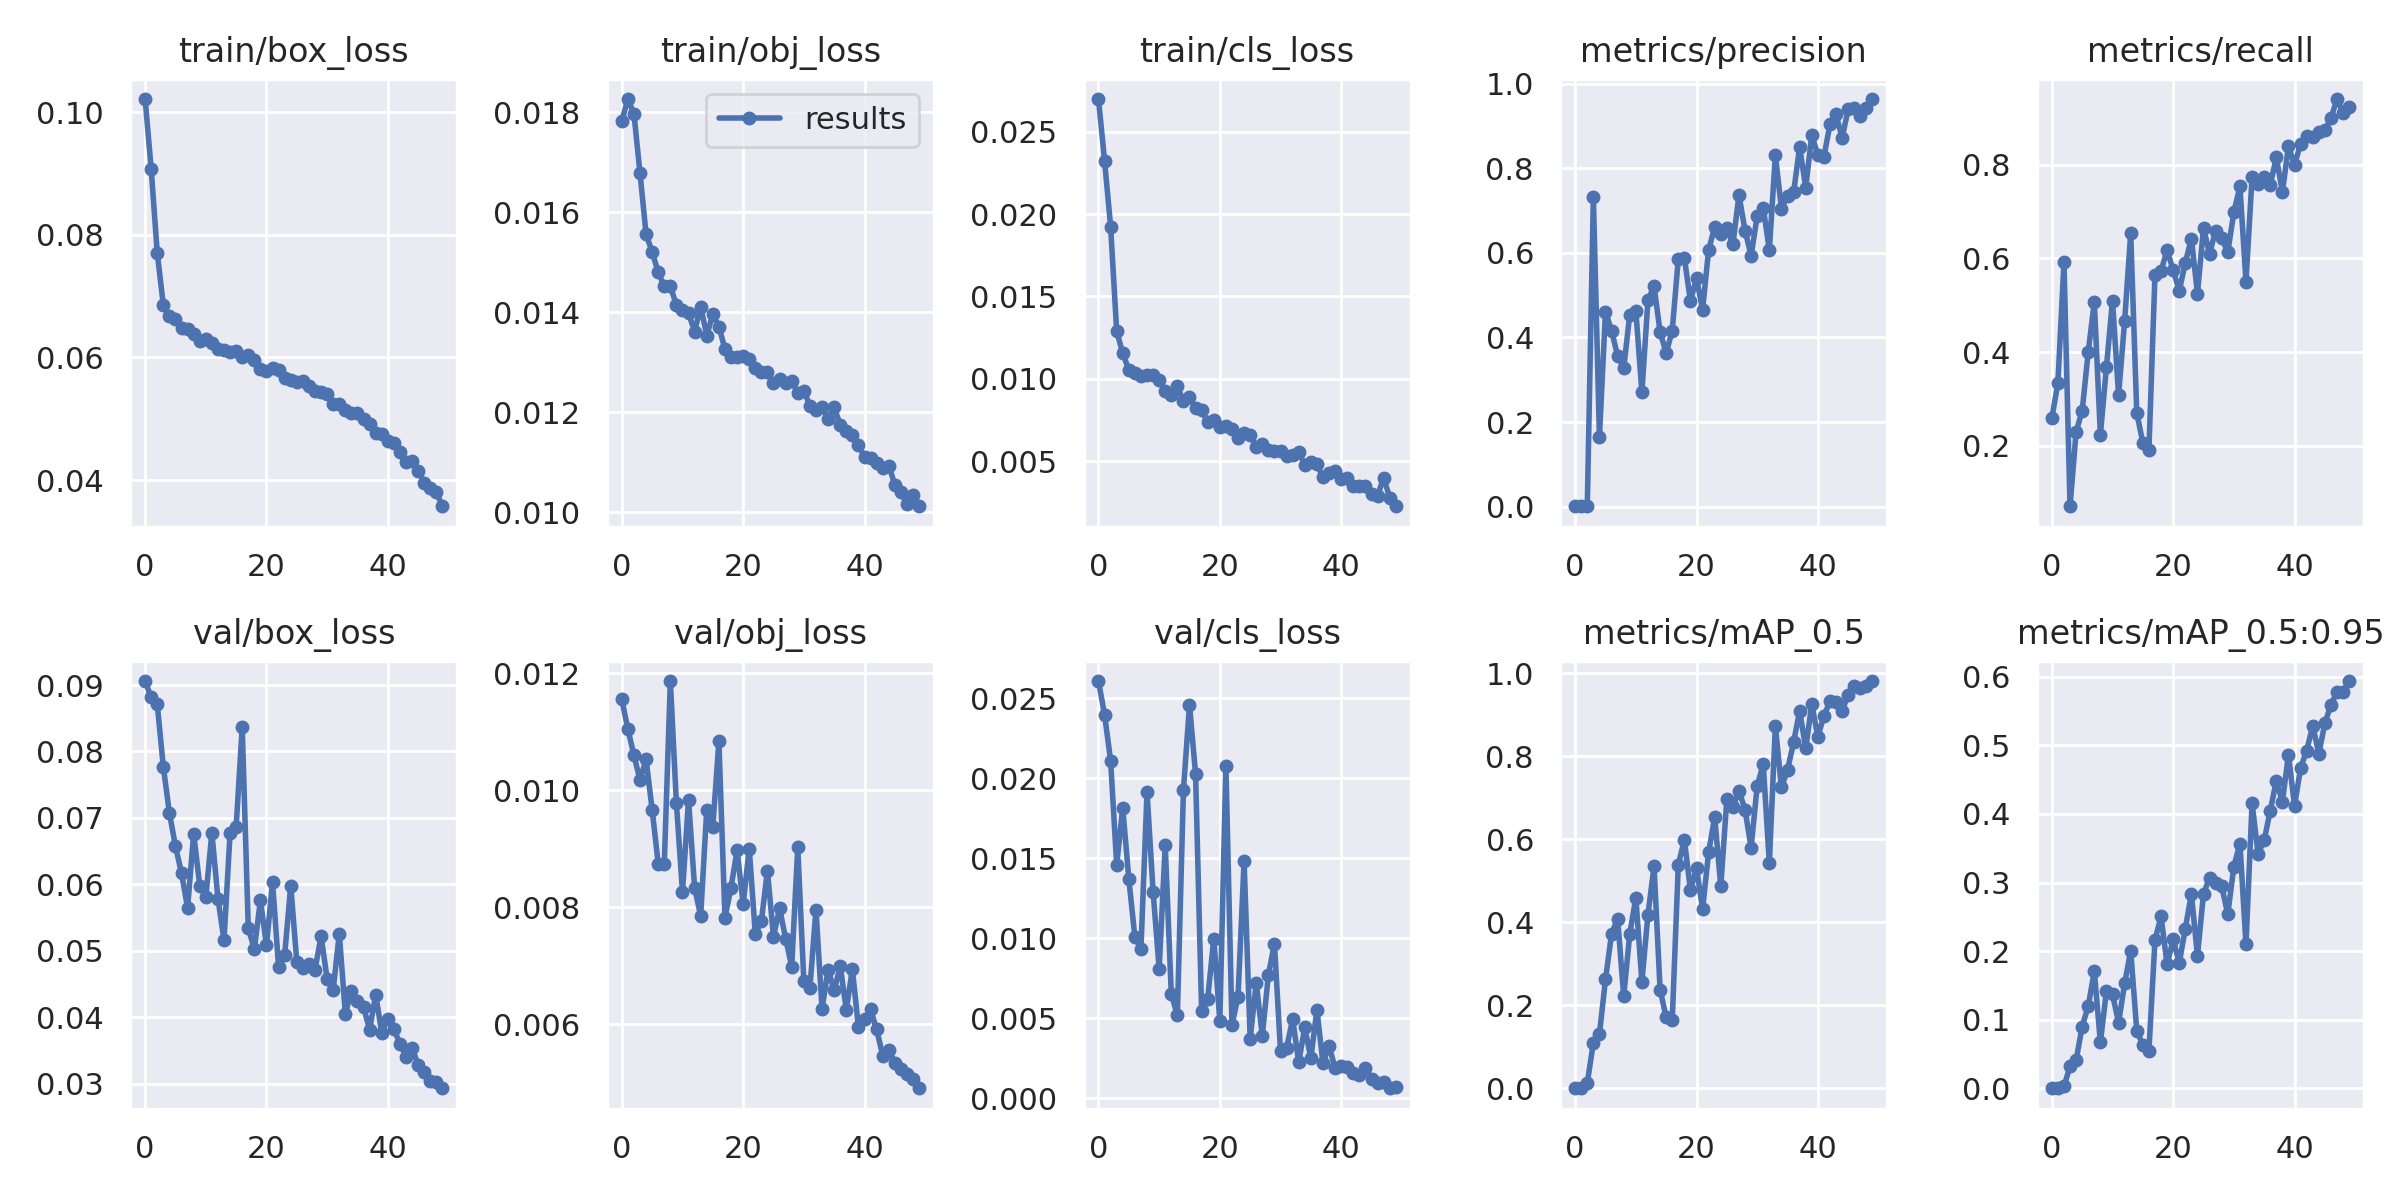

Source data for this figure (header and first rows):
epoch, train/box_loss, train/obj_loss, train/cls_loss, metrics/precision, metrics/recall, metrics/mAP_0.5, metrics/mAP_0.5:0.95, val/box_loss, val/obj_loss, val/cls_loss, x/lr0, x/lr1, x/lr2
0, 0.1021, 0.01782, 0.02699, 0.0007964, 0.2583, 0.0005518, 0.000151, 0.09061, 0.01156, 0.02608, 0.07025, 0.003306, 0.003306
1, 0.09069, 0.01826, 0.02325, 0.001058, 0.3341, 0.0008744, 0.0002086, 0.08815, 0.01104, 0.02398, 0.04012, 0.006507, 0.006507
2, 0.07701, 0.01797, 0.01924, 0.001739, 0.5915, 0.01338, 0.002746, 0.08711, 0.0106, 0.02111, 0.009855, 0.009577, 0.009577
3, 0.06853, 0.01678, 0.01289, 0.733, 0.07053, 0.1104, 0.03223, 0.07766, 0.01018, 0.01459, 0.009406, 0.009406, 0.009406
4, 0.06675, 0.01556, 0.01155, 0.1651, 0.2293, 0.131, 0.04096, 0.07075, 0.01053, 0.01816, 0.009406, 0.009406, 0.009406
5, 0.06628, 0.01521, 0.01054, 0.4614, 0.2745, 0.2626, 0.09003, 0.06572, 0.009669, 0.01371, 0.009208, 0.009208, 0.009208
6, 0.06479, 0.0148, 0.01034, 0.4158, 0.3999, 0.3727, 0.12, 0.06166, 0.008746, 0.01007, 0.00901, 0.00901, 0.00901
7, 0.06464, 0.01452, 0.01018, 0.3568, 0.5076, 0.4095, 0.1708, 0.05646, 0.008738, 0.009344, 0.008812, 0.008812, 0.008812
8, 0.06375, 0.01452, 0.01024, 0.3267, 0.2233, 0.2221, 0.06703, 0.06764, 0.01187, 0.01914, 0.008614, 0.008614, 0.008614
9, 0.06274, 0.01415, 0.0102, 0.4543, 0.3679, 0.3725, 0.1418, 0.05981, 0.009776, 0.01291, 0.008416, 0.008416, 0.008416
10, 0.06294, 0.01404, 0.00993, 0.4637, 0.5099, 0.4598, 0.1372, 0.05803, 0.008263, 0.0081, 0.008218, 0.008218, 0.008218
11, 0.06236, 0.01398, 0.009233, 0.2702, 0.308, 0.2569, 0.09559, 0.06779, 0.009838, 0.01582, 0.00802, 0.00802, 0.00802
12, 0.06134, 0.01362, 0.009033, 0.4885, 0.4661, 0.419, 0.1529, 0.05785, 0.008332, 0.006517, 0.007822, 0.007822, 0.007822
13, 0.06117, 0.01412, 0.009575, 0.522, 0.6533, 0.5352, 0.2007, 0.05159, 0.00785, 0.005185, 0.007624, 0.007624, 0.007624
14, 0.06094, 0.01354, 0.00863, 0.4131, 0.2697, 0.2381, 0.08362, 0.0677, 0.009671, 0.01924, 0.007426, 0.007426, 0.007426
15, 0.06097, 0.01396, 0.00891, 0.363, 0.2062, 0.1714, 0.06387, 0.0686, 0.009378, 0.0246, 0.007228, 0.007228, 0.007228
16, 0.06012, 0.01371, 0.008211, 0.4165, 0.1915, 0.1645, 0.05486, 0.0837, 0.01084, 0.02029, 0.00703, 0.00703, 0.00703
17, 0.0604, 0.01327, 0.008096, 0.5858, 0.5645, 0.539, 0.2163, 0.05339, 0.007823, 0.00542, 0.006832, 0.006832, 0.006832
18, 0.05954, 0.01311, 0.00735, 0.5883, 0.5735, 0.5993, 0.2505, 0.05024, 0.008336, 0.006213, 0.006634, 0.006634, 0.006634
19, 0.05808, 0.0131, 0.007479, 0.4861, 0.6172, 0.4782, 0.1806, 0.05758, 0.008973, 0.009966, 0.006436, 0.006436, 0.006436
20, 0.05773, 0.01313, 0.007087, 0.541, 0.5753, 0.5314, 0.2171, 0.05081, 0.008053, 0.004843, 0.006238, 0.006238, 0.006238
21, 0.05834, 0.01306, 0.00711, 0.4656, 0.5302, 0.4317, 0.1829, 0.0603, 0.009005, 0.02078, 0.00604, 0.00604, 0.00604
22, 0.05798, 0.01289, 0.006949, 0.6076, 0.591, 0.5693, 0.2329, 0.04748, 0.007548, 0.004573, 0.005842, 0.005842, 0.005842
23, 0.05672, 0.0128, 0.006426, 0.6612, 0.6425, 0.654, 0.2834, 0.04941, 0.007757, 0.006346, 0.005644, 0.005644, 0.005644
24, 0.05634, 0.0128, 0.006721, 0.6444, 0.5248, 0.4872, 0.1932, 0.05982, 0.008627, 0.01482, 0.005446, 0.005446, 0.005446
25, 0.05606, 0.01258, 0.006573, 0.6597, 0.6645, 0.6969, 0.2835, 0.04828, 0.007495, 0.003714, 0.005248, 0.005248, 0.005248
26, 0.0561, 0.01267, 0.00585, 0.6203, 0.61, 0.6787, 0.3072, 0.04741, 0.007983, 0.007194, 0.00505, 0.00505, 0.00505
27, 0.05541, 0.01258, 0.006052, 0.7367, 0.6595, 0.7168, 0.2993, 0.04795, 0.007465, 0.003906, 0.004852, 0.004852, 0.004852
28, 0.05451, 0.01263, 0.005652, 0.6531, 0.6429, 0.6719, 0.2947, 0.04715, 0.006986, 0.007701, 0.004654, 0.004654, 0.004654
29, 0.05441, 0.01238, 0.005626, 0.5935, 0.6133, 0.5798, 0.2539, 0.05218, 0.009026, 0.009668, 0.004456, 0.004456, 0.004456
30, 0.05409, 0.01243, 0.005643, 0.6869, 0.6987, 0.7288, 0.3232, 0.04577, 0.006738, 0.002947, 0.004258, 0.004258, 0.004258
31, 0.05241, 0.01213, 0.005311, 0.7071, 0.7537, 0.7816, 0.3569, 0.04415, 0.00662, 0.003125, 0.00406, 0.00406, 0.00406
32, 0.05236, 0.01205, 0.005349, 0.6073, 0.5503, 0.5428, 0.2098, 0.05257, 0.007959, 0.004952, 0.003862, 0.003862, 0.003862
33, 0.05142, 0.0121, 0.00556, 0.8309, 0.7731, 0.8736, 0.4155, 0.04048, 0.006263, 0.00225, 0.003664, 0.003664, 0.003664
34, 0.05088, 0.01187, 0.004786, 0.7042, 0.7581, 0.7253, 0.3419, 0.04394, 0.006933, 0.004422, 0.003466, 0.003466, 0.003466
35, 0.05091, 0.0121, 0.004951, 0.7349, 0.7739, 0.7673, 0.3615, 0.04241, 0.006577, 0.002483, 0.003268, 0.003268, 0.003268
36, 0.04988, 0.01175, 0.004799, 0.7432, 0.7575, 0.834, 0.4049, 0.04146, 0.006995, 0.005524, 0.00307, 0.00307, 0.00307
37, 0.04915, 0.01163, 0.004027, 0.8506, 0.8157, 0.9099, 0.4485, 0.03812, 0.006246, 0.002172, 0.002872, 0.002872, 0.002872
38, 0.04774, 0.01155, 0.004289, 0.7548, 0.7418, 0.8194, 0.4177, 0.04338, 0.006939, 0.003277, 0.002674, 0.002674, 0.002674
39, 0.04747, 0.01135, 0.004379, 0.8786, 0.8396, 0.9259, 0.4862, 0.03763, 0.005951, 0.001861, 0.002476, 0.002476, 0.002476
40, 0.04642, 0.0111, 0.003889, 0.8322, 0.7997, 0.8473, 0.4117, 0.03974, 0.00608, 0.001997, 0.002278, 0.002278, 0.002278
41, 0.0461, 0.01108, 0.003973, 0.8279, 0.8453, 0.898, 0.467, 0.03818, 0.006253, 0.001948, 0.00208, 0.00208, 0.00208
42, 0.04451, 0.01099, 0.003518, 0.9041, 0.8612, 0.9324, 0.4922, 0.03599, 0.00591, 0.001599, 0.001882, 0.001882, 0.001882
43, 0.04289, 0.01088, 0.003487, 0.9275, 0.8602, 0.9317, 0.5288, 0.034, 0.005463, 0.001441, 0.001684, 0.001684, 0.001684
44, 0.0431, 0.01093, 0.003516, 0.8722, 0.8694, 0.9105, 0.4877, 0.03534, 0.005558, 0.00187, 0.001486, 0.001486, 0.001486
45, 0.04154, 0.01055, 0.003001, 0.9403, 0.8743, 0.948, 0.5321, 0.03282, 0.005338, 0.001172, 0.001288, 0.001288, 0.001288
46, 0.0396, 0.0104, 0.002915, 0.9431, 0.8994, 0.9708, 0.5589, 0.03169, 0.00523, 0.0009296, 0.00109, 0.00109, 0.00109
47, 0.03869, 0.01016, 0.004002, 0.9247, 0.9405, 0.966, 0.5782, 0.03036, 0.005152, 0.001025, 0.000892, 0.000892, 0.000892
48, 0.03805, 0.01035, 0.002784, 0.9433, 0.9103, 0.9693, 0.5782, 0.03027, 0.005056, 0.000618, 0.000694, 0.000694, 0.000694
49, 0.03573, 0.01012, 0.002263, 0.9641, 0.9231, 0.9817, 0.5938, 0.02929, 0.004904, 0.0006733, 0.000496, 0.000496, 0.000496
